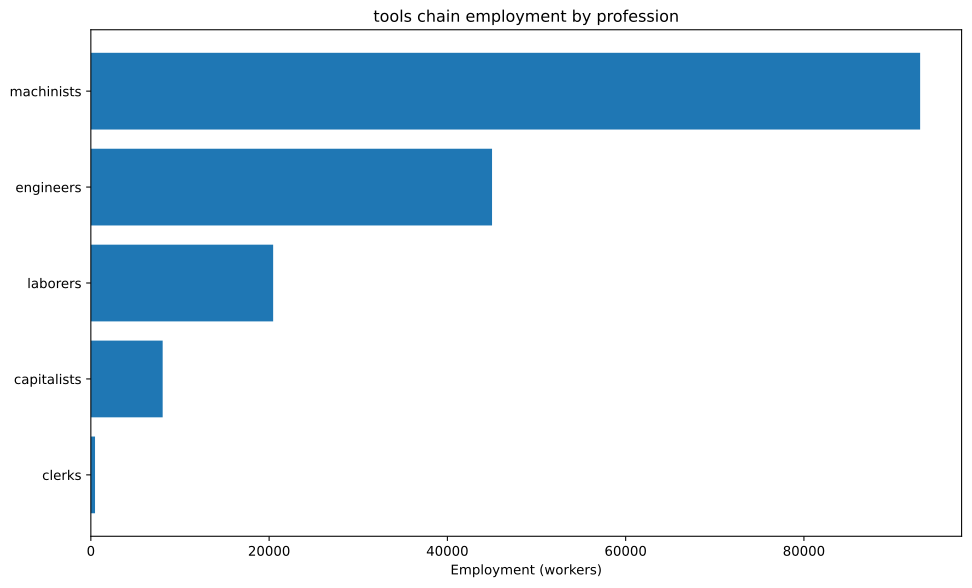

The table this chart was drawn from, first rows:
config, building, profession, employment
building_tooling_workshops+pm_steel+pm_a…, building_tooling_workshops, capitalists, 3569
building_tooling_workshops+pm_steel+pm_a…, building_tooling_workshops, engineers, 17843
building_tooling_workshops+pm_steel+pm_a…, building_tooling_workshops, machinists, 35685
building_steel_mills+pm_open_hearth_proc…, building_steel_mills, capitalists, 661.8
building_steel_mills+pm_open_hearth_proc…, building_steel_mills, engineers, 4963
building_steel_mills+pm_open_hearth_proc…, building_steel_mills, laborers, 3309
building_steel_mills+pm_open_hearth_proc…, building_steel_mills, machinists, 8272
building_motor_industry+pm_electric_engi…, building_motor_industry, capitalists, 177.6
building_motor_industry+pm_electric_engi…, building_motor_industry, engineers, 1776
building_motor_industry+pm_electric_engi…, building_motor_industry, laborers, 1776
building_motor_industry+pm_electric_engi…, building_motor_industry, machinists, 1776
building_coal_mine+pm_diesel_pump_buildi…, building_coal_mine, capitalists, 521.1
building_coal_mine+pm_diesel_pump_buildi…, building_coal_mine, engineers, 2605
building_coal_mine+pm_diesel_pump_buildi…, building_coal_mine, machinists, 7816
building_iron_mine+pm_diesel_pump_buildi…, building_iron_mine, capitalists, 850.8
building_iron_mine+pm_diesel_pump_buildi…, building_iron_mine, engineers, 4254
building_iron_mine+pm_diesel_pump_buildi…, building_iron_mine, machinists, 12763
building_power_plant+pm_coal-fired_plant…, building_power_plant, capitalists, 313.3
building_power_plant+pm_coal-fired_plant…, building_power_plant, engineers, 4387
building_power_plant+pm_coal-fired_plant…, building_power_plant, laborers, 6267
building_power_plant+pm_coal-fired_plant…, building_power_plant, machinists, 4700
building_logging_camp+pm_electric_saw_mi…, building_logging_camp, capitalists, 1071
building_logging_camp+pm_electric_saw_mi…, building_logging_camp, engineers, 5353
building_logging_camp+pm_electric_saw_mi…, building_logging_camp, laborers, 5353
building_logging_camp+pm_electric_saw_mi…, building_logging_camp, machinists, 10706
building_oil_rig+pm_combustion_derricks+…, building_oil_rig, capitalists, 425.4
building_oil_rig+pm_combustion_derricks+…, building_oil_rig, engineers, 3829
building_oil_rig+pm_combustion_derricks+…, building_oil_rig, machinists, 8509
building_railway+pm_electric_trains+pm_s…, building_railway, capitalists, 468.5
building_railway+pm_electric_trains+pm_s…, building_railway, clerks, 468.5
building_railway+pm_electric_trains+pm_s…, building_railway, laborers, 3748
building_railway+pm_electric_trains+pm_s…, building_railway, machinists, 2811
